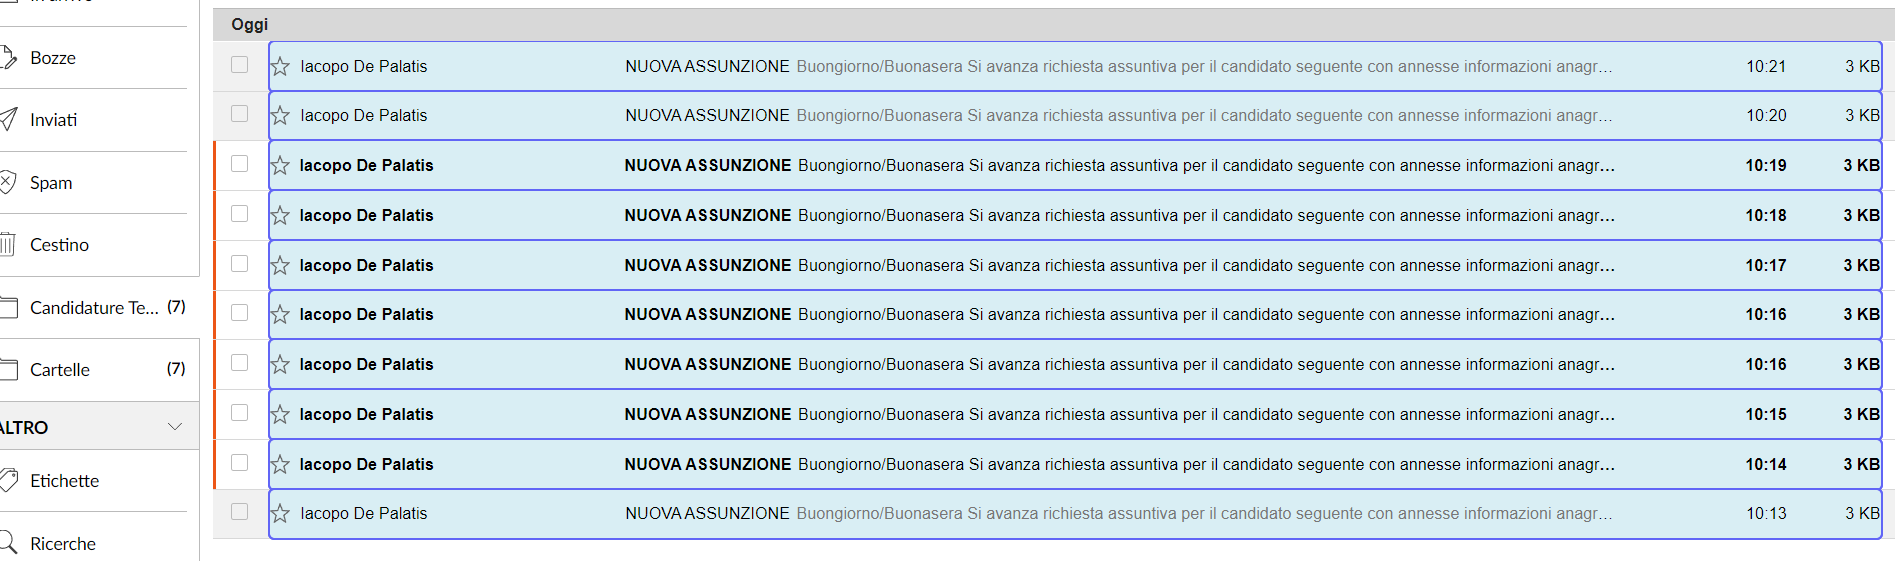
Workflow: Main

Step 1: For Each UI Element

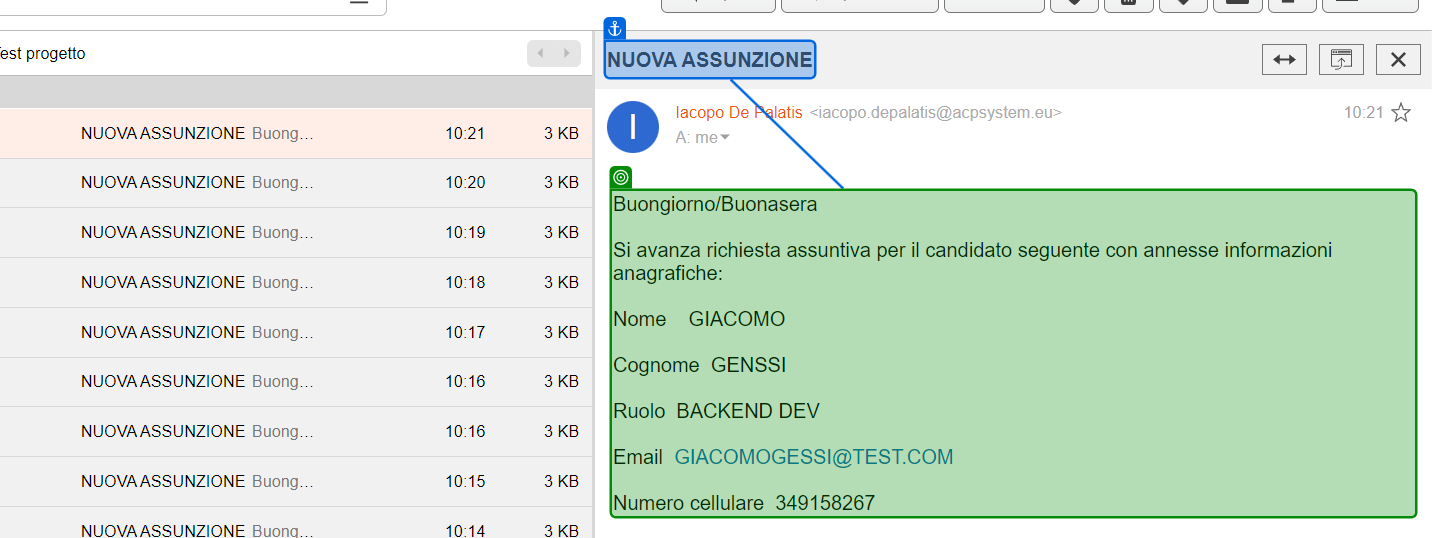
Step 2: get-text from 'NUOVA ASSUNZIONE'

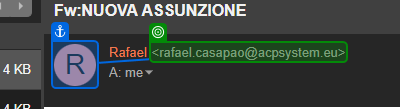
Step 3: get-text from 'Fw:NUOVA ASSUNZIONE'

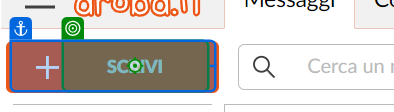
Step 4: click on 'Scrivi'

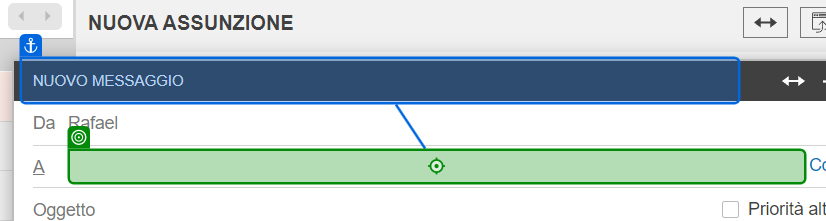
Step 5: type [Assign3] into 'Da Iacopo'

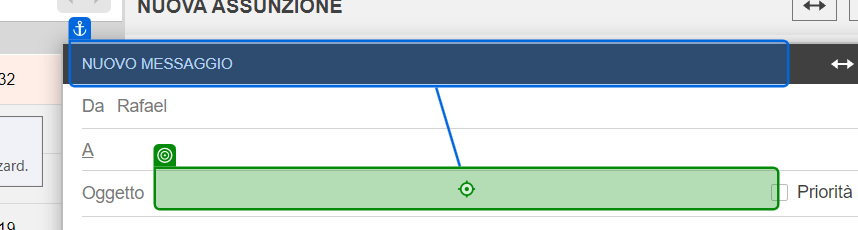
Step 6: type "["CONFERMA REGISTRAZIONE CANDIDATURA: " +Assign1 + " " + Assign2]" into 'Da Iacopo'

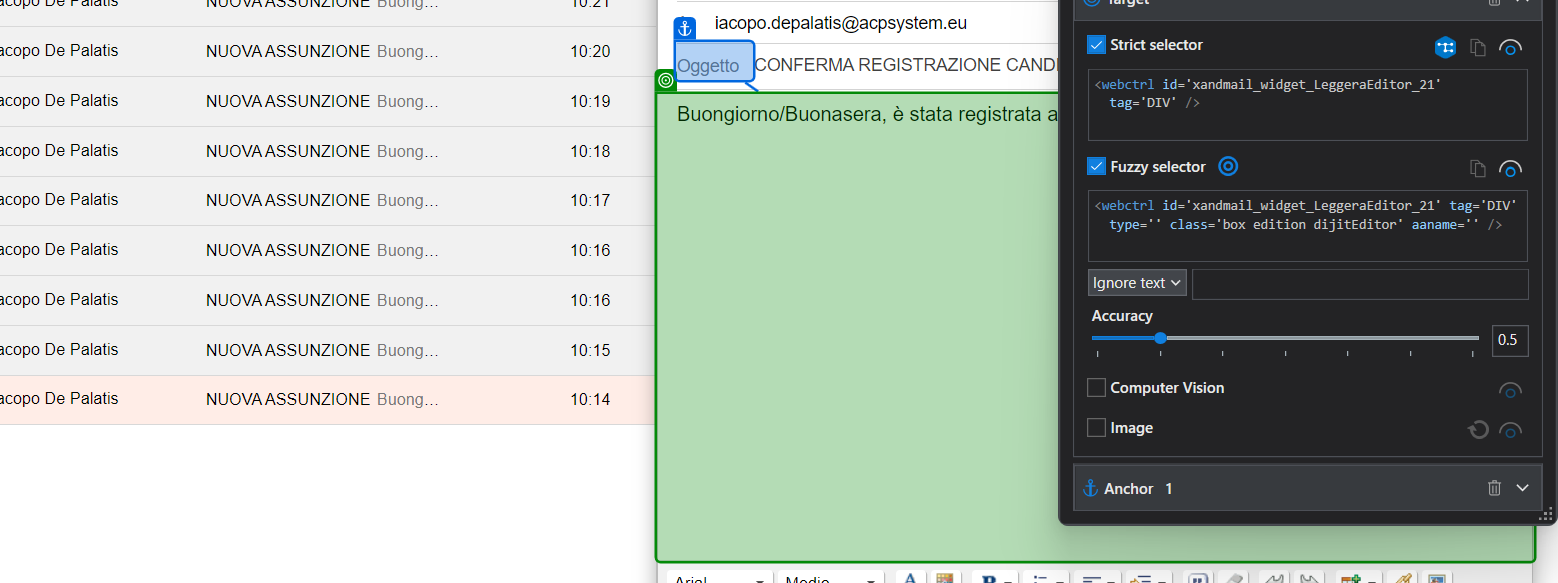
Step 7: type "["Buongiorno/Buonasera, è stata registrata a sistema la candidatura dell'utente: " + Assign1 + " " + Assign2]" into 'Nuovo messaggio'

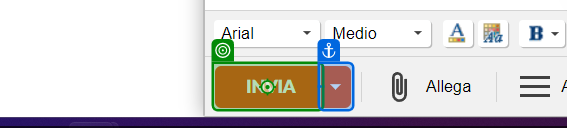
Step 8: click on 'Invia'

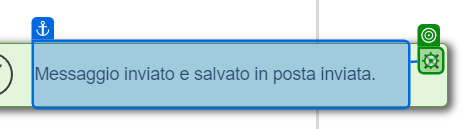
Step 9: click on 'Messaggio inviato'

Step 10: click on 'Scrivi' (same screen as step 4)

Step 11: type "[dt_CandidateData.Rows(CurrentAssign)("Sender").ToString()]" into 'Da Iacopo' (same screen as step 5)

Step 12: type "["CONFERMA REGISTRAZIONE CANDIDATURA: " + dt_CandidateData.Rows(CurrentAssign)("Name").ToString() + " " +dt_CandidateData.Rows(CurrentAssign)("Surname").ToString()]" into 'Da Iacopo' (same screen as step 6)

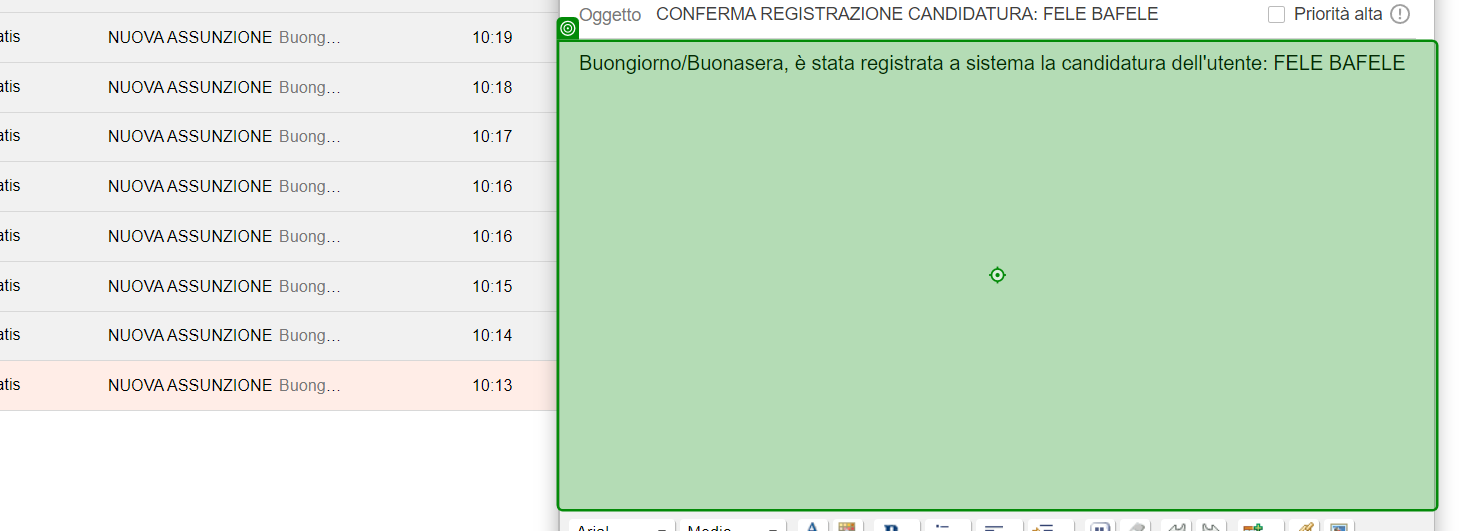
Step 13: type "["Buongiorno/Buonasera, è stata registrata a sistema la candidatura dell'utente: " +dt_CandidateData.Rows(CurrentAssign)("Name").ToString() + " " + dt_CandidateData.Rows(CurrentAssign)("Surname").ToString()]" into 'Nuovo messaggio'

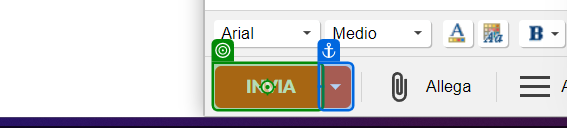
Step 14: click on 'Invia'

Step 15: click on 'Messaggio inviato' (same screen as step 9)